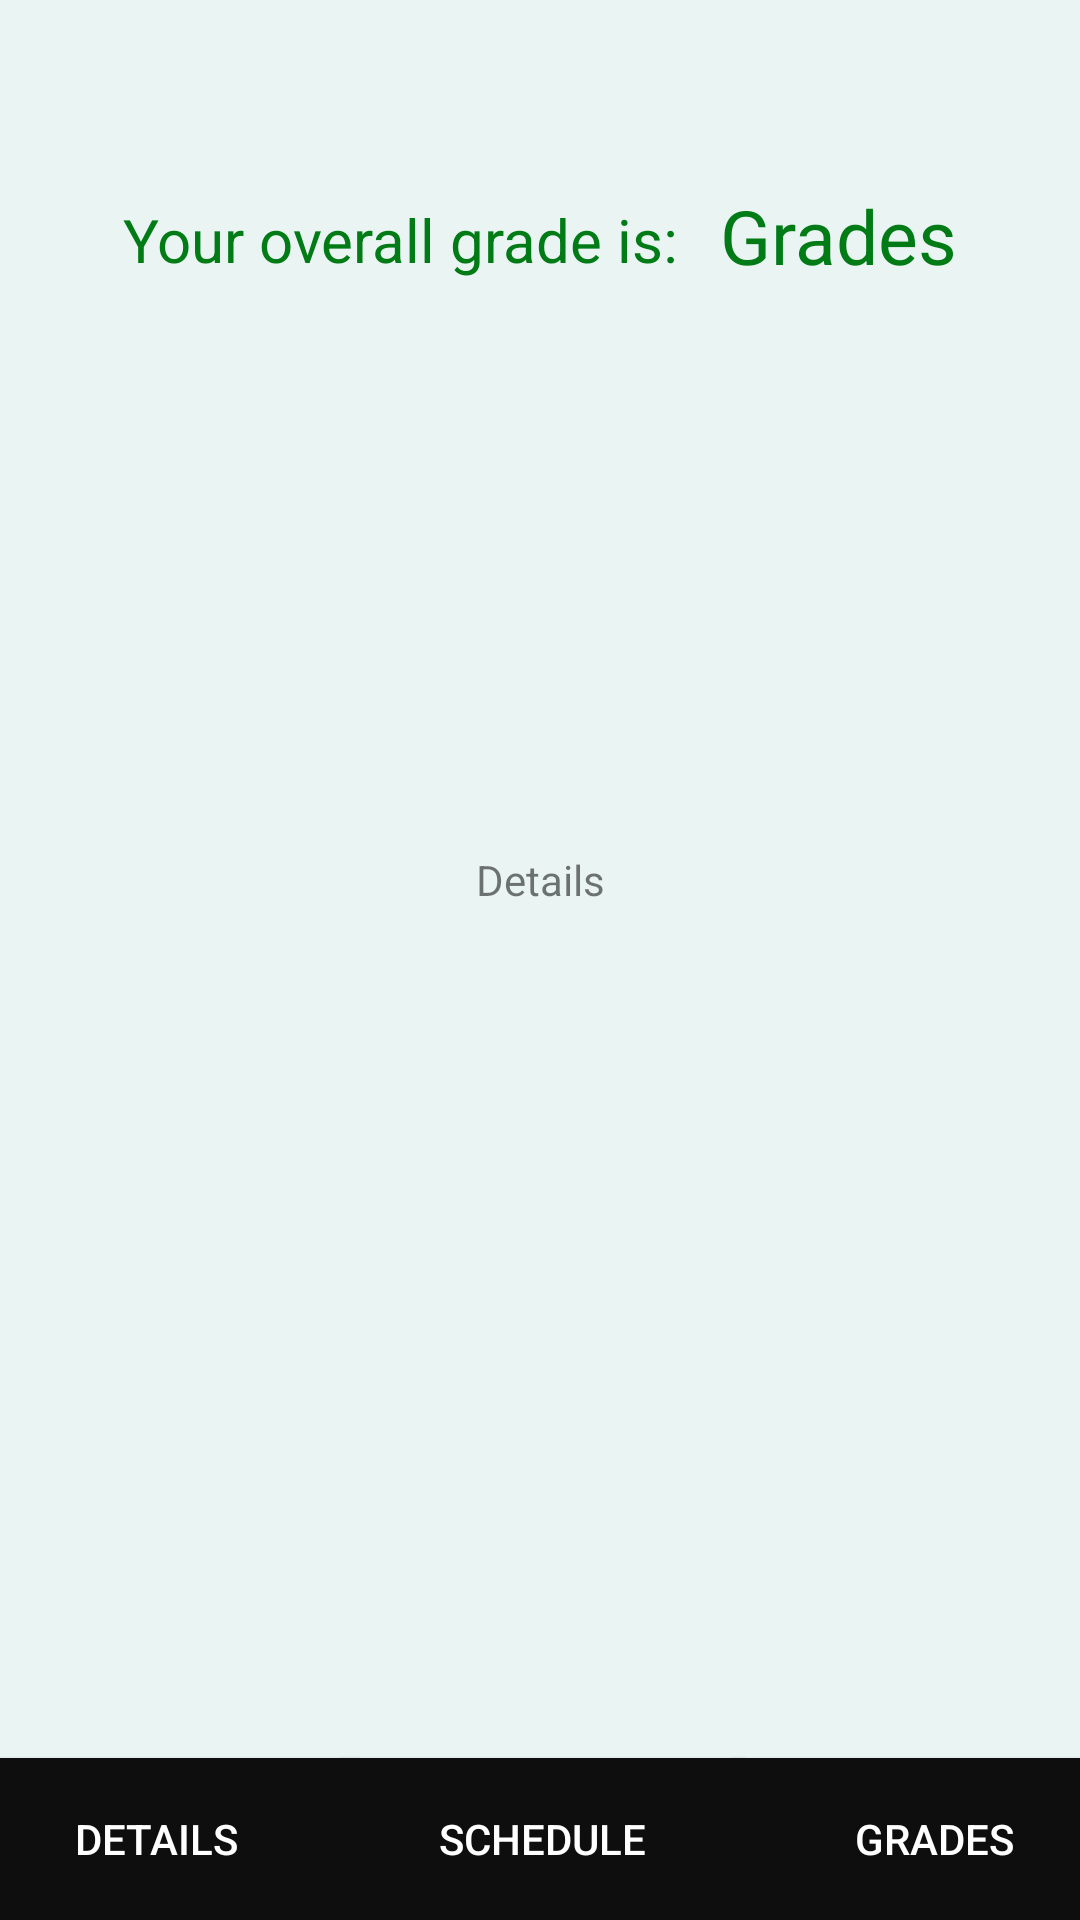

Layout XML and referenced resources for this Android screen:
<!-- AndroidManifest.xml: application theme AppTheme -->
<!-- res/layout/activity_course_detail.xml -->
<?xml version="1.0" encoding="utf-8"?>
<android.support.constraint.ConstraintLayout xmlns:android="http://schemas.android.com/apk/res/android"
    xmlns:app="http://schemas.android.com/apk/res-auto"
    xmlns:tools="http://schemas.android.com/tools"
    android:layout_width="match_parent"
    android:layout_height="match_parent"
    android:background="#eaf4f3"
    tools:context="edutrailproject.com.edunewproject1.MainActivity">

    <Button
        android:id="@+id/btnDetails"
        android:layout_width="135dp"
        android:layout_height="54dp"
        android:layout_marginRight="8dp"
        android:layout_marginTop="8dp"
        android:background="#0e0e0e"
        android:textColor="#fff"

        android:text="@string/detaljer"
        app:layout_constraintBottom_toBottomOf="parent"
        app:layout_constraintHorizontal_bias="0.529"
        app:layout_constraintLeft_toLeftOf="parent"
        app:layout_constraintRight_toLeftOf="@+id/btnSchedule"
        app:layout_constraintTop_toTopOf="@+id/btnSchedule"
        app:layout_constraintVertical_bias="1.0"
        android:layout_marginEnd="8dp" />

    <Button
        android:id="@+id/btnSchedule"
        android:layout_width="135dp"
        android:layout_height="54dp"
        android:background="#0e0e0e"
        android:textColor="#fff"

        android:text="@string/schema"
        app:layout_constraintBottom_toBottomOf="parent"
        app:layout_constraintHorizontal_bias="0.504"

        app:layout_constraintLeft_toLeftOf="parent"
        app:layout_constraintRight_toRightOf="parent" />

    <Button
        android:id="@+id/btnGrades"
        android:layout_width="135dp"
        android:layout_height="54dp"
        android:layout_marginLeft="8dp"
        android:background="#0e0e0e"
        android:textColor="#fff"
        android:text="@string/betyg"
        app:layout_constraintBottom_toBottomOf="parent"
        app:layout_constraintHorizontal_bias="0.4"
        app:layout_constraintLeft_toRightOf="@+id/btnSchedule"
        app:layout_constraintRight_toRightOf="parent"
        android:layout_marginStart="8dp" />

    <TextView
        android:id="@+id/txtDetail"
        android:layout_width="wrap_content"
        android:layout_height="wrap_content"
        android:layout_marginBottom="8dp"
        android:layout_marginLeft="8dp"
        android:layout_marginRight="8dp"
        android:layout_marginTop="8dp"
        android:padding="10dp"
        android:text="Details"
        app:layout_constraintBottom_toTopOf="@+id/btnSchedule"
        app:layout_constraintLeft_toLeftOf="parent"
        app:layout_constraintRight_toRightOf="parent"
        app:layout_constraintTop_toTopOf="parent"
        android:layout_marginStart="8dp"
        android:layout_marginEnd="8dp" />

    <TextView
        android:id="@+id/txtGrade"
        android:layout_width="wrap_content"
        android:layout_height="wrap_content"
        android:textSize="25dp"
        android:textColor="#017b15"
        android:text="Grades"
        app:layout_constraintBottom_toTopOf="@+id/listGrades"
        app:layout_constraintRight_toRightOf="parent"
        app:layout_constraintTop_toTopOf="parent"
        app:layout_constraintLeft_toRightOf="@+id/textView3"
        app:layout_constraintHorizontal_bias="1.0"
        app:layout_constraintVertical_bias="0.615"
        android:layout_marginRight="32dp" />

    <ListView
        android:id="@+id/listGrades"
        android:textColor="#060606"

        android:layout_width="284dp"
        android:layout_height="319dp"
        android:layout_marginBottom="8dp"
        android:layout_marginLeft="8dp"
        android:layout_marginRight="8dp"
        android:layout_marginTop="8dp"
        app:layout_constraintBottom_toTopOf="@+id/btnSchedule"
        app:layout_constraintLeft_toLeftOf="parent"
        app:layout_constraintRight_toRightOf="parent"
        app:layout_constraintTop_toTopOf="parent"
        android:layout_marginStart="8dp"
        android:layout_marginEnd="8dp" />

    <TextView
        android:id="@+id/textView3"
        android:layout_width="wrap_content"
        android:layout_height="wrap_content"
        android:text="Your overall grade is: "
        android:textColor="#017b15"
        android:textSize="20dp"
        app:layout_constraintRight_toLeftOf="@+id/txtGrade"
        app:layout_constraintLeft_toLeftOf="parent"
        app:layout_constraintBottom_toTopOf="@+id/listGrades"
        app:layout_constraintTop_toTopOf="parent"
        app:layout_constraintVertical_bias="0.622"
        app:layout_constraintHorizontal_bias="1.0"
        android:layout_marginLeft="32dp" />
</android.support.constraint.ConstraintLayout>
<!-- resources referenced by this layout -->
<resources>
  <string name="betyg">Grades</string>
  <string name="detaljer">Details</string>
  <string name="schema">Schedule</string>
  <style name="AppTheme" parent="Theme.AppCompat.Light.DarkActionBar">
          
  
          <item name="colorPrimary">#395eff</item>
          <item name="colorPrimaryDark">#395eff</item>
          <item name="colorAccent">@color/colorAccent</item>
      </style>
  <!-- not gathered from this repository: default colours our renderer supplied (Android Studio template values) -->
  <color name="colorAccent">#FF03DAC5</color>
</resources>
